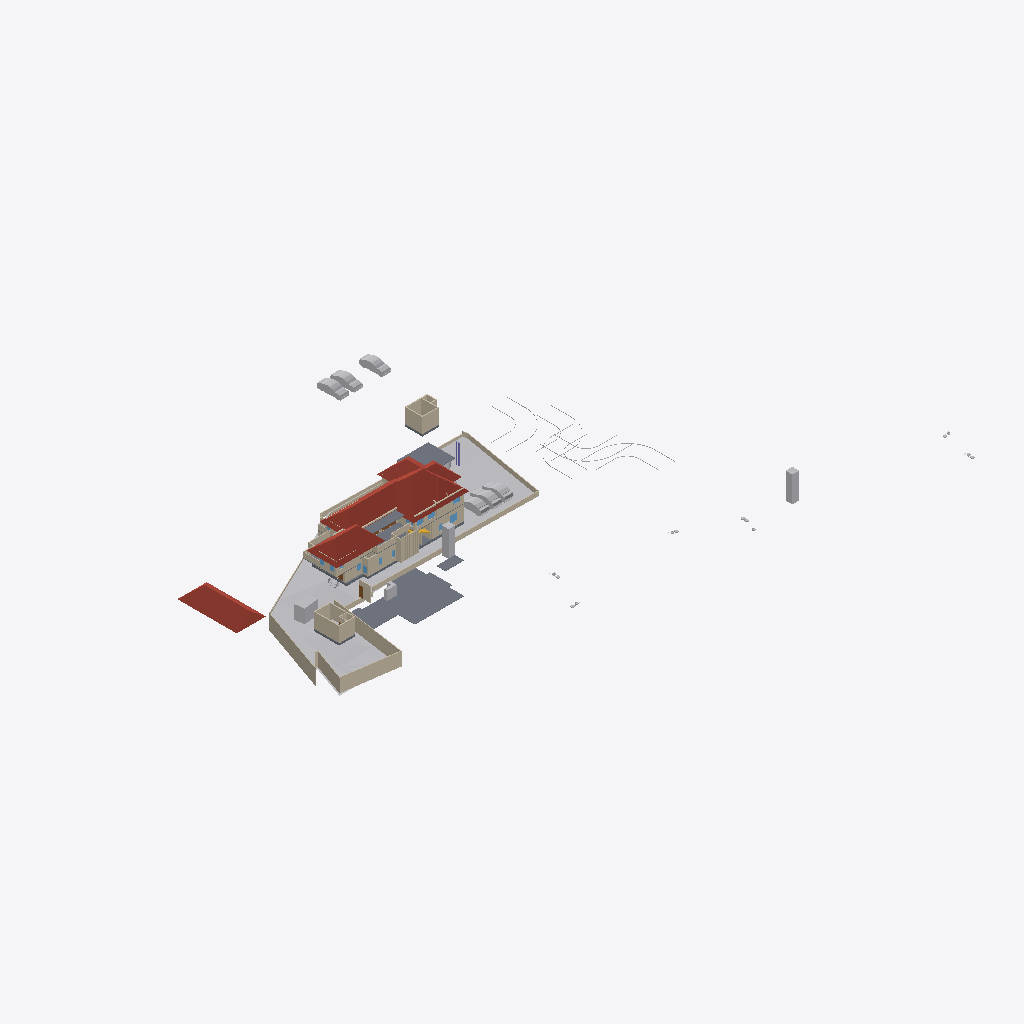
Isometric view of an IFC building model (IFC-SPF (STEP), schema IFC4X3, length unit metre), seen from the south-west, elements coloured by IFC class: 56 walls (beige), 18 other elements (light grey), 8 slabs (grey), 6 roofs (red-brown), 4 windows (light blue), 2 doors (brown), 1 column (violet), 1 stair flight (yellow).
Extent 123.3 m × 86.4 m × 24.2 m (x, y, z). Storeys (8): Road Level at 0.00 m; GF at 0.00 m; FF at 0.00 m; Concept at 0.00 m; Existing at 0.00 m; Roof at 0.00 m; Area at 0.00 m; Car Porch at 0.00 m. Elements (432): 150 IfcWall, 100 IfcFurniture, 49 IfcBuildingElementProxy, 32 IfcDoor, 29 IfcSanitaryTerminal, 27 IfcWindow, 12 IfcSlab, 7 IfcColumn, 7 IfcStairFlight, 7 IfcVehicle, 6 IfcRoof, 2 IfcGeographicElement.

HEADER;
FILE_DESCRIPTION(('ViewDefinition[DesignTransferView]'),'2;1');
FILE_NAME('Jailani.ifc','2026-01-07T12:52:18+05:30',(''),(''),'IfcOpenShell 0.8.4','Bonsai 0.8.4','Nobody');
FILE_SCHEMA(('IFC4X3'));
ENDSEC;
DATA;
#1=IFCPROJECT('1rEyq$MlvDVO9q4X_6O_vh',$,'My Project',$,$,$,$,(#14,#26),#9);
#31=IFCSITE('2ymv4STDrDCBgdvlSnG91s',$,'My Site',$,$,#54,$,$,$,$,$,$,$,$);
#37=IFCBUILDING('0WCwdFWaT3fvN6dYFJV0G3',$,'My Building',$,$,#60,$,$,$,$,$,$);
#43=IFCBUILDINGSTOREY('3glIUxBxj019WI9WL2_LBp',$,'Road Level',$,$,#66,$,$,$,$);
#2091=IFCBUILDINGSTOREY('0gksAyAJzF1eVdNHxF82jx',$,'GF',$,$,#146917,$,$,$,$);
#9684=IFCBUILDINGSTOREY('0GW8AoQ6z9OfFkHNDnUrmB',$,'FF',$,$,#146452,$,$,$,$);
#36449=IFCBUILDINGSTOREY('08MXqDc890wx$ikiXcsfjl',$,'Concept',$,$,#36465,$,$,$,$);
#37612=IFCBUILDINGSTOREY('3FqJSqHaz8MQtwN4CzJUgT',$,'Existing',$,$,#37627,$,$,$,$);
#39460=IFCBUILDINGSTOREY('2$v9ldK6P2VucsJp$wo$TV',$,'Roof',$,$,#39475,$,$,$,$);
#119304=IFCBUILDINGSTOREY('0qBaI9Ey94591kdt6C2Jnr',$,'Area',$,$,#119319,$,$,$,$);
#129129=IFCBUILDINGSTOREY('3kIur_wS960wa7BjgB$p1C',$,'Car Porch',$,$,#129145,$,$,$,$);
#1788=IFCGEOGRAPHICELEMENT('2G7_FUH1TFnfA2p0BceQCt',$,'Site',$,$,#100204,#1804,$,.TERRAIN.);
#76545=IFCSLAB('2aCiXPnYz8$gA8qCOugHjJ',$,'Slab',$,$,#129097,#76566,$,$);
#79606=IFCROOF('1NEastO1X6N9DvNmgS8S$Q',$,'Hometheatre',$,$,#81870,#79612,$,.HIP_ROOF.);
#144440=IFCROOF('0oMU0R$P993hWI_IvlftrS',$,'Hometheatre',$,$,#145478,#144446,$,.HIP_ROOF.);
#145303=IFCROOF('3s8dS1E$b9NxPfp_s5Y7_n',$,'Hometheatre',$,$,#145493,#145309,$,.HIP_ROOF.);
#129270=IFCROOF('2M$WZ$l3D2AefNjHoDQk5e',$,'Hometheatre',$,$,#129303,#129276,$,.HIP_ROOF.);
#89125=IFCROOF('3QG_sn$6D8wh3KWg2rDEP$',$,'Hometheatre',$,$,#145473,#89131,$,.HIP_ROOF.);
#2607=IFCWALL('0hLi5deXP5Zfo$NOtNZznY',$,'Wall',$,$,#112989,#2613,$,$);
#2532=IFCWALL('2uoMgyRXTBJAXpnQJxkX2y',$,'Wall',$,$,#113095,#2538,$,$);
#2632=IFCWALL('1hiIP0I5r0ZAybbUAFoviW',$,'Wall',$,$,#112940,#2638,$,$);
#150839=IFCSLAB('3jn$6_RWvACe67VzawyFlT',$,'Slab',$,$,#150840,#150864,$,$);
#4239=IFCBUILDINGELEMENTPROXY('3q7lNd2p17oe3AMat8N37d',$,'Toilet 2',$,$,#81645,#4249,$,.COMPLEX.);
#3370=IFCWALL('0xoPJC_XvDxeOzIZpSQWPO',$,'Wall',$,$,#35160,#3381,$,$);
#86840=IFCWALL('1zaCosLNjApxxIMARr_CVV',$,'Wall',$,$,#147102,#86851,$,$);
#60677=IFCWALL('18dA7i_Sb71RfCHKrpu8gf',$,'Wall',$,$,#147172,#60688,$,$);
#23555=IFCTRANSPORTELEMENT('10_X8X5DHBYv3U3r1ASSTk',$,'TransportElement',$,$,#146982,#23564,$,$);
#80165=IFCTRANSPORTELEMENT('3e3Q4k1592$RuhbEiGY1JY',$,'TransportElement',$,$,#147307,#80195,$,$);
#40601=IFCVEHICLE('2n0InfZ3983xlP1tLNpSFe',$,'Vehicle',$,$,#41081,#40614,$,$);
#40247=IFCVEHICLE('1o80UYAPX4cRrso8iBSkYA',$,'Vehicle',$,$,#41071,#40260,$,$);
#2407=IFCWALL('1wqYISk15EtxPgF1WYwVVh',$,'Wall',$,$,#100330,#2413,$,$);
#3433=IFCWALL('2gqgdNokT89Rrmjq1x$gkt',$,'Wall',$,$,#35105,#3444,$,$);
#4726=IFCSLAB('2FiUBYKgX14Ok5pfpzPww9',$,'Slab',$,$,#147072,#4737,$,$);
#40568=IFCVEHICLE('3YADKfQzbBmOkqjeAW8eZC',$,'Vehicle',$,$,#41076,#40581,$,$);
#2582=IFCWALL('3AhfTEAr96zBOu2JT1DiVf',$,'Wall',$,$,#113113,#2588,$,$);
#103859=IFCVEHICLE('0Rj7kGn8PAKQhJ_nG_1K0p',$,'Vehicle',$,$,#154202,#103872,$,$);
#82694=IFCVEHICLE('1WbX0ZaZv1EAj6UxZaEAuW',$,'Vehicle',$,$,#154197,#82707,$,$);
#40902=IFCROOF('0NQmnSdgH4pOZ3l6AOOmoo',$,'Hometheatre',$,$,#89124,#40908,$,.HIP_ROOF.);
#145823=IFCSLAB('3kQEb2IDPBb8zFgdBxTAB7',$,'Slab',$,$,#146907,#145844,$,$);
#145566=IFCVEHICLE('0GR5tKgTv9_RA8i68F_qsM',$,'Vehicle',$,$,#154161,#145579,$,$);
#59578=IFCWALL('18OzynGbzFkxUyJxJqUeri',$,'Wall',$,$,#147327,#59589,$,$);
#128974=IFCSLAB('2I4mMTtdz3heLV_7wIuT8I',$,'Slab',$,$,#146667,#129060,$,$);
#82494=IFCWALL('114z9vmOj61f0ByT8PV_4j',$,'Wall',$,$,#147497,#82505,$,$);
#102599=IFCWALL('0rRWeOmxf4Nhxloe51FnnU',$,'Wall',$,$,#147512,#102610,$,$);
#101839=IFCWALL('05GeNlEqH0efYPT5LNcXVO',$,'Wall',$,$,#147107,#101850,$,$);
#75549=IFCWALL('36oGwTk25DYRf$Ld17aTG9',$,'Wall',$,$,#146662,#75560,$,$);
#3190=IFCWALL('193oymhqH3WPw9ieWVOFsJ',$,'Wall',$,$,#36281,#3201,$,$);
#86870=IFCWALL('1_fX$FEwXFLOJR8rOkkV$4',$,'Wall',$,$,#147097,#86881,$,$);
#145334=IFCSLAB('3x$oa6hEzDgunyMPPqRDZS',$,'Slab',$,$,#146897,#145359,$,$);
#129995=IFCWALL('1Z9eHqjeDCUunatWpNmH5c',$,'Wall',$,$,#146697,#130006,$,$);
#108669=IFCFURNITURE('3bCYOyBxHA5AHLAMUemJi_',$,'Furniture',$,$,#154086,#108680,$,$);
#121530=IFCWALL('1PIIkYHrv2mO37HdvZzTBR',$,'Wall',$,$,#146842,#121541,$,$);
#120536=IFCWALL('2FDQOO56jA8Azr6TXUl4T5',$,'Wall',$,$,#153710,#120547,$,$);
#90183=IFCWALL('2cQ1neTIf7g8mdYgs0yfIT',$,'Wall',$,$,#154126,#90194,$,$);
#82434=IFCWALL('059f8C5Ij6hxgsaUDduYJj',$,'Wall',$,$,#147492,#82445,$,$);
#137814=IFCWALL('1f8DAwyeXD_PWof1TdUb_8',$,'Wall',$,$,#146837,#137825,$,$);
#82574=IFCWALL('3veTVo1x91keaYPqQBOA6u',$,'Wall',$,$,#147517,#82585,$,$);
#143807=IFCWALL('15MwvFC2PEfuRumQnyKa6o',$,'Wall',$,$,#147527,#143819,$,$);
#86943=IFCWALL('2f2pLvPszF0xVQvVxkOD$B',$,'Wall',$,$,#147187,#86954,$,$);
#138679=IFCWALL('0fLQKKdFD4Xw5zTdyOB_Hj',$,'Wall',$,$,#146827,#138690,$,$);
#75649=IFCWALL('2gTor6mr53hg_pswciWXP$',$,'Wall',$,$,#146762,#75660,$,$);
#138222=IFCWALL('1hhVIZ_Uv4yxcs$OnCvspb',$,'Wall',$,$,#146812,#138233,$,$);
#2381=IFCWALL('2ukC8AQQP85Rb_ZeT84bZY',$,'Wall',$,$,#112883,#2388,$,$);
#146017=IFCWALL('1YkU1m$4j5_uvSVEt6Gvox',$,'Wall',$,$,#149498,#146028,$,$);
#138307=IFCWALL('0uChOQuPT4Uh0CMOxDtnXz',$,'Wall',$,$,#146807,#138318,$,$);
#2507=IFCWALL('0zjDgr1wL5mfJb$oJ72rHP',$,'Wall',$,$,#112971,#2513,$,$);
#122264=IFCWALL('2jiJcs0pXAgAG0rrygpF9S',$,'Wall',$,$,#146672,#122275,$,$);
#43017=IFCBUILDINGELEMENTPROXY('3aYsPRn39B_hfstnZLeJpy',$,'BuildingElementProxy',$,$,#88418,#43030,$,$);
#42055=IFCBUILDINGELEMENTPROXY('3wwYmhSjv9weqNYZfzH9xT',$,'BuildingElementProxy',$,$,#88413,#42068,$,$);
#119444=IFCSLAB('1HaPt$rVH898ahLpgi_hqp',$,'Slab',$,$,#121464,#119465,$,$);
#2457=IFCWALL('38EbZ7mAL5TfofCc1aVwCP',$,'Wall',$,$,#113131,#2463,$,$);
#121662=IFCWALL('1BWH$vHq53de7ALB12b4Gj',$,'Wall',$,$,#147277,#121673,$,$);
#119404=IFCSLAB('1aZu1s_$9FNPL98$qgJvat',$,'Slab',$,$,#141859,#119425,$,$);
#76504=IFCWALL('3VFoUjnBz00vQzzjQsLCSn',$,'Wall',$,$,#146677,#76515,$,$);
#75219=IFCWALL('2g6vP6SXr4_gN9JJKpnNwn',$,'Wall',$,$,#153588,#75230,$,$);
#83968=IFCWALL('0ALEjrWeD4Req$4M9pYPK4',$,'Wall',$,$,#153221,#83979,$,$);
#45469=IFCBUILDINGELEMENTPROXY('0b4nwe_Ur2p96W4WE_ytTz',$,'BuildingElementProxy',$,$,#88423,#45482,$,$);
#41969=IFCBUILDINGELEMENTPROXY('34CNFuP7L4$g0jXxUngOCu',$,'BuildingElementProxy',$,$,#88408,#41982,$,$);
#41753=IFCBUILDINGELEMENTPROXY('1GRKmkjDv94ej3zzovNSwP',$,'BuildingElementProxy',$,$,#104093,#41766,$,$);
#138113=IFCWALL('18Ve9fwwbA1eLBdByWVr17',$,'Wall',$,$,#146862,#138124,$,$);
#115003=IFCWINDOW('2oXNspy859euzeOLgoIAtu',$,'Window',$,$,#128342,#115016,$,$,$,$,$,$);
#144021=IFCWALL('0kUQz5enT1vhHNLPt34hNQ',$,'Wall',$,$,#147547,#144032,$,$);
#144082=IFCWALL('0ihmtdVTDBcBplxewgsZSW',$,'Wall',$,$,#147612,#144093,$,$);
#143971=IFCWALL('36IaVDXnH2geGAcO4n9cxX',$,'Wall',$,$,#147542,#143982,$,$);
#145661=IFCWALL('1IkfD0x_f7hf7A1fD4oDD0',$,'Wall',$,$,#147622,#145672,$,$);
#145635=IFCWALL('0V3PY_c9HCuenLQ48nPyi1',$,'Wall',$,$,#147617,#145647,$,$);
#2557=IFCWALL('1jgfO0WGDDYQvoMLTOy$x_',$,'Wall',$,$,#113185,#2563,$,$);
#143945=IFCWALL('3Q78Ej6LvA5wSg7MoEPRSm',$,'Wall',$,$,#147532,#143957,$,$);
#144051=IFCWALL('2RBKCzFOz1jvSWVizEcopO',$,'Wall',$,$,#147557,#144063,$,$);
#144142=IFCWALL('2HE1J7hPf5G9J3Yhv7ncsy',$,'Wall',$,$,#147562,#144153,$,$);
#92804=IFCDOOR('1VdzqEA9b0JeaR4Di90Fc0',$,'Door',$,$,#154131,#92817,$,$,$,$,$,$);
#151880=IFCCOLUMN('12rwCB4VX7_v0CPw_DYF6R',$,'Column',$,$,#152071,#151891,$,$);
#80504=IFCWALL('12NwpFmU98MAM6qOKwjUDK',$,'Wall',$,$,#146722,#80515,$,$);
#82464=IFCWALL('3sbKX$aw1AiPs9QYrpCTur',$,'Wall',$,$,#147507,#82475,$,$);
#60792=IFCSTAIRFLIGHT('10ogIcYZLE9B5Yy0naKqkX',$,'StairFlight',$,$,#146852,#125393,$,8,7,0.159999996423721,0.150000005960464,.STRAIGHT.);
#75469=IFCWALL('1kCLsZUATDh8FaQCFGieUI',$,'Wall',$,$,#146572,#75480,$,$);
#126981=IFCDOOR('1Zmsv7KCv5EBgQmLLVel1w',$,'Door',$,$,#136181,#126994,$,$,$,$,$,$);
#4106=IFCBUILDINGELEMENTPROXY('3eKD0RJXX2cvK3v1N6xXAg',$,'Well',$,$,#81655,#4238,$,.COMPLEX.);
#127251=IFCWINDOW('3IV7GPPqzBx9EEtKZd1h2z',$,'Window',$,$,#127467,#127347,$,$,$,$,$,$);
#86900=IFCWALL('1aeQ_VI9P6Kxd7IMz03byN',$,'Wall',$,$,#147192,#86911,$,$);
#44400=IFCGEOGRAPHICELEMENT('1ijp4spyP8GBGp3uN8hwYJ',$,'Grass',$,$,#146987,#44410,$,.VEGETATION.);
#84087=IFCWALL('18qKmovbzCNBDiM$fosjxa',$,'Wall',$,$,#147267,#84098,$,$);
#127277=IFCWINDOW('3mF_QYy1X5XhF6t657gOEe',$,'Window',$,$,#127701,#127377,$,$,$,$,$,$);
#2432=IFCWALL('1qBEh3Vc9ECAZABChTAhje',$,'Wall',$,$,#149456,#2438,$,$);
#119479=IFCWALL('2yBFWzyVzE4fLPhSDgAm7T',$,'Wall',$,$,#147197,#119490,$,$);
#127597=IFCWINDOW('2hC8JKHo5CiwkILgU7m0Op',$,'Window',$,$,#128515,#127610,$,$,$,$,$,$);
#153504=IFCWALL('2eDzWtfQX1cQOKsV1ABWuq',$,'Wall',$,$,#154151,#153516,$,$);
ENDSEC;
